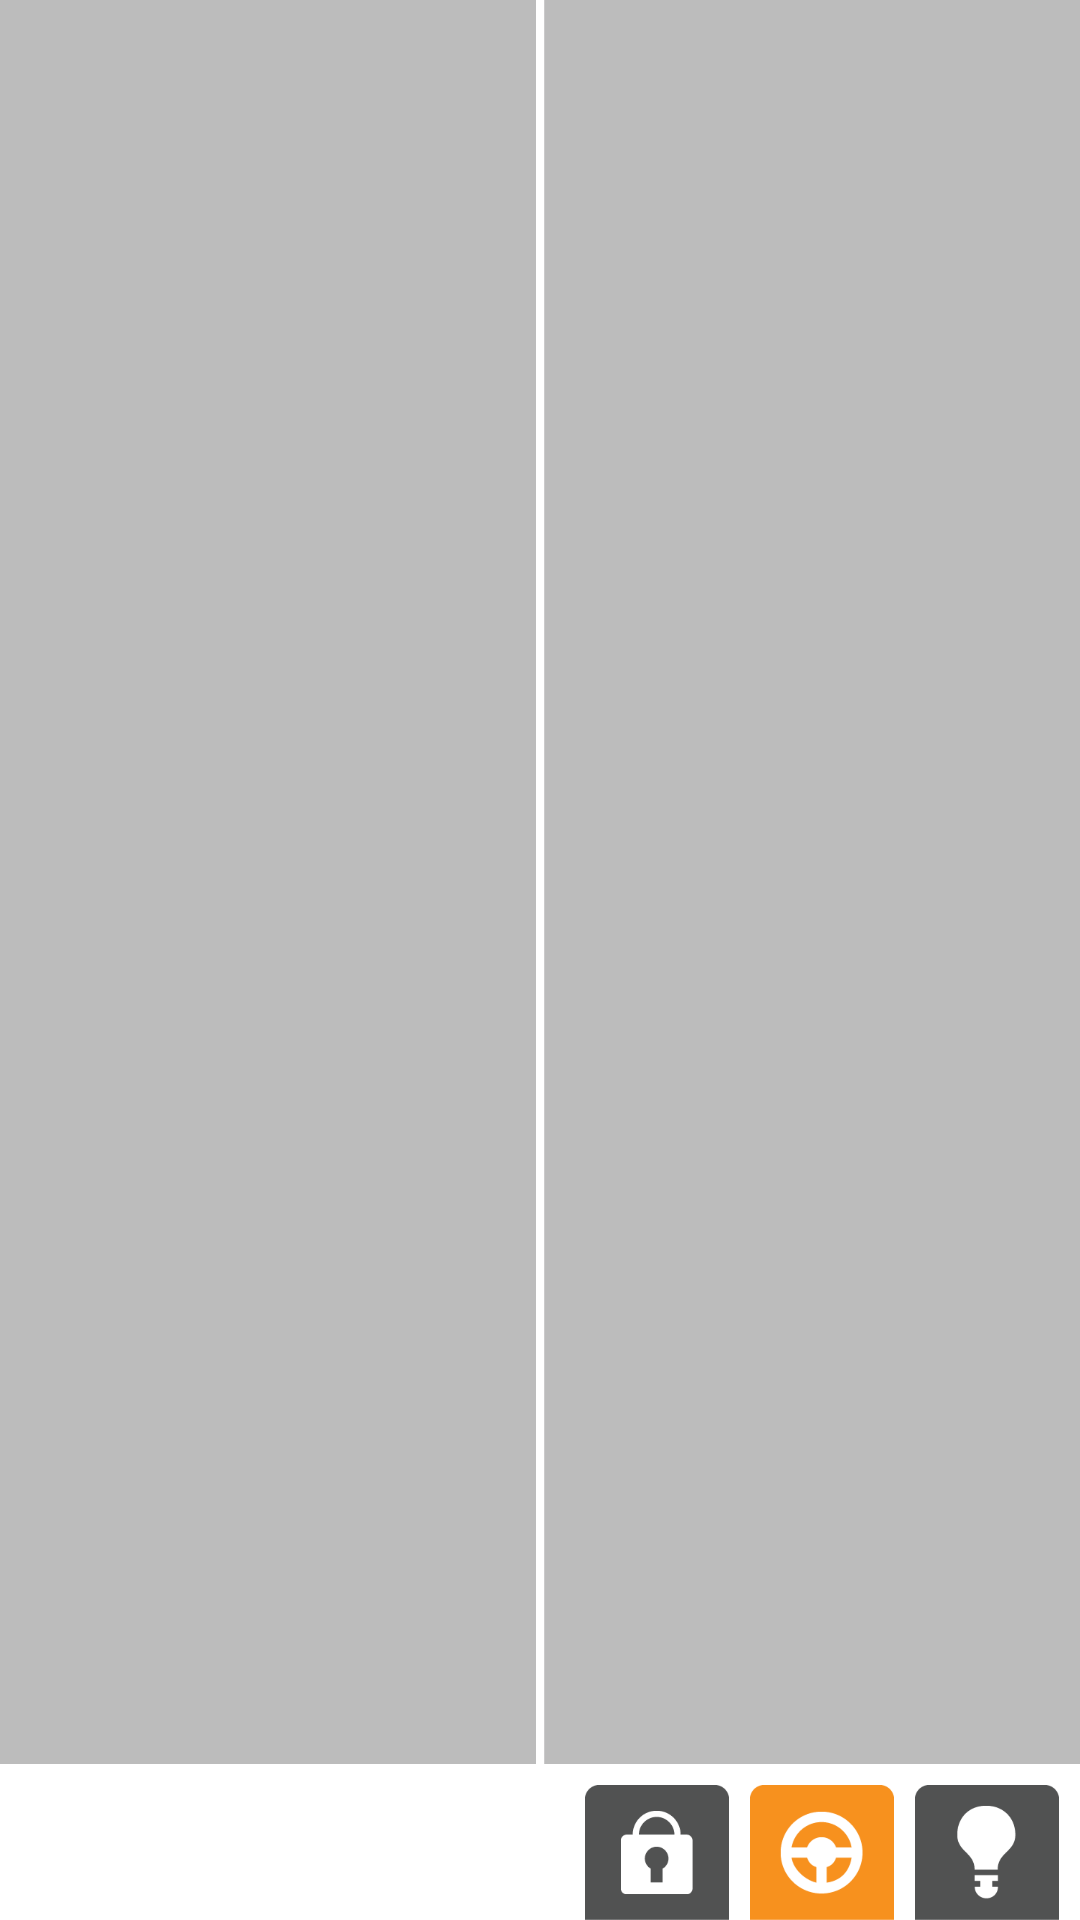

Reconstruct the res/layout file that produces this screen, plus the resources it refers to.
<!-- AndroidManifest.xml: application theme AppTheme -->
<!-- res/layout/activity_main.xml -->
<LinearLayout xmlns:android="http://schemas.android.com/apk/res/android"
    xmlns:tools="http://schemas.android.com/tools"
    android:id="@+id/LinearLayout1"
    android:layout_width="match_parent"
    android:layout_height="match_parent"
    android:orientation="vertical"
    android:background="@drawable/background"
    android:padding="0dp"
    tools:context=".MainActivity" >

    <GridView
        android:id="@+id/gvNotes"
        android:layout_width="match_parent"
        android:layout_height="0dp"
        android:layout_weight="2"
        android:numColumns="2"
        tools:listitem="@layout/grid_note" />

    <LinearLayout
        android:layout_width="match_parent"
        android:layout_height="52dp"
        android:background="#ffffff"
        android:gravity="bottom|right">

        <ImageButton
            android:id="@+id/ibPadlock"
            android:layout_width="48dp"
            android:layout_height="45dp"
            android:layout_marginRight="7dp"
            android:src="@drawable/btn_padlock"
            android:scaleType="centerInside"
            android:background="@drawable/bk_tab_inactive"
            android:contentDescription="@string/padlock" />

        <ImageButton
            android:id="@+id/ibSWheel"
            android:layout_width="48dp"
            android:layout_height="45dp"
            android:layout_marginRight="7dp"
            android:src="@drawable/btn_swheel"
            android:scaleType="centerInside"
            android:background="@drawable/bk_tab_active"
            android:contentDescription="@string/swheel" />

        <ImageButton
            android:id="@+id/ibBulb"
            android:layout_width="48dp"
            android:layout_height="45dp"
            android:layout_marginRight="7dp"
            android:src="@drawable/btn_bulb"
            android:scaleType="centerInside"
            android:background="@drawable/bk_tab_inactive"
            android:contentDescription="@string/bulb" />

    </LinearLayout>

</LinearLayout>
<!-- res/layout/grid_note.xml (included above) -->
<?xml version="1.0" encoding="utf-8"?>
<LinearLayout xmlns:android="http://schemas.android.com/apk/res/android"
    android:id="@+id/llGridNote"
    android:layout_width="match_parent"
    android:layout_height="wrap_content"
    android:orientation="vertical" >

    <TextView
        android:id="@+id/tvGridNoteTitle"
        android:layout_width="match_parent"
        android:layout_height="0dp"
        android:layout_weight="1"
        android:gravity="center"
        android:paddingLeft="@dimen/note_margin"
        android:paddingRight="@dimen/note_margin"
        android:paddingTop="@dimen/note_margin"
        android:maxLines="1"
        android:ellipsize="end"
        android:text="@string/sample_note_title"
        android:textColor="@color/gridview_item_text_light"
        android:textSize="24sp"
        android:textStyle="bold" />
        
    <TextView
        android:id="@+id/tvGridNoteNote"
        android:layout_width="match_parent"
        android:layout_height="0dp"
        android:layout_weight="2"
        android:gravity="center_vertical"
        android:paddingLeft="@dimen/note_margin"
        android:paddingRight="@dimen/note_margin"
        android:paddingTop="@dimen/note_margin"
        android:maxLines="3"
        android:ellipsize="end"
        android:text="@string/sample_focused_note_text"
        android:textColor="@color/gridview_item_text_light"
        android:textSize="20sp" />

    <TextView
        android:id="@+id/tvGridNoteDate"
        android:layout_width="match_parent"
        android:layout_height="0dp"
        android:layout_weight="1"
        android:gravity="center_vertical"
        android:paddingBottom="@dimen/note_margin"
        android:paddingLeft="@dimen/note_margin"
        android:paddingRight="@dimen/note_margin"
        android:paddingTop="@dimen/note_margin"
        android:text="@string/sample_date"
        android:textColor="@color/gridview_item_date_light"
        android:textSize="16sp"
        android:textStyle="bold" />

    <View
        android:id="@+id/vGridNoteBackground"
        android:layout_width="match_parent"
        android:layout_height="2dp"
        android:background="@color/gridview_item_highlight" />
</LinearLayout>
<!-- resources referenced by this layout -->
<resources>
  <color name="gridview_item_date_light">#626464</color>
  <color name="gridview_item_highlight">#ffffff</color>
  <color name="gridview_item_text_light">#000000</color>
  <dimen name="note_margin">14dp</dimen>
  <!-- drawable bk_tab_active: png bitmap (drawable-xxhdpi, 751 bytes) -->
  <!-- drawable bk_tab_inactive: png bitmap (drawable-xxhdpi, 750 bytes) -->
  <!-- drawable btn_bulb (drawable) -->
  <?xml version="1.0" encoding="utf-8"?>
  <selector xmlns:android="http://schemas.android.com/apk/res/android" >
  	<item android:state_enabled="false" android:state_focused="false" android:drawable="@drawable/btn_bulb_normal" />
  	<item android:drawable="@drawable/btn_bulb_normal" />
  </selector>
  <!-- drawable btn_padlock (drawable) -->
  <?xml version="1.0" encoding="utf-8"?>
  <selector xmlns:android="http://schemas.android.com/apk/res/android" >
  	<item android:state_enabled="false" android:state_focused="false" android:drawable="@drawable/btn_padlock_normal" />
  	<item android:drawable="@drawable/btn_padlock_normal" />
  </selector>
  <!-- drawable btn_swheel (drawable) -->
  <?xml version="1.0" encoding="utf-8"?>
  <selector xmlns:android="http://schemas.android.com/apk/res/android" >
  	<item android:state_enabled="false" android:state_focused="false" android:drawable="@drawable/btn_swheel_normal" />
  	<item android:drawable="@drawable/btn_swheel_normal" />
  </selector>
  <string name="bulb">Bulb</string>
  <string name="padlock">Padlock</string>
  <string name="sample_date">01/10/2014</string>
  <string name="sample_focused_note_text">that place looks good for lunch</string>
  <string name="sample_note_title">Lunch Places</string>
  <string name="swheel">Steering Wheel</string>
  <style name="AppTheme" parent="AppBaseTheme">
          
          <item name="android:windowBackground">@color/background_light</item>
      </style>
  <!-- drawable btn_bulb_normal: png bitmap (drawable-xxhdpi, 4132 bytes) -->
  <!-- drawable btn_padlock_normal: png bitmap (drawable-xxhdpi, 4225 bytes) -->
  <!-- drawable btn_swheel_normal: png bitmap (drawable-xxhdpi, 5154 bytes) -->
  <style name="AppBaseTheme" parent="android:Theme.Light">
          
      </style>
  <color name="background_light">#bcbcbc</color>
</resources>
